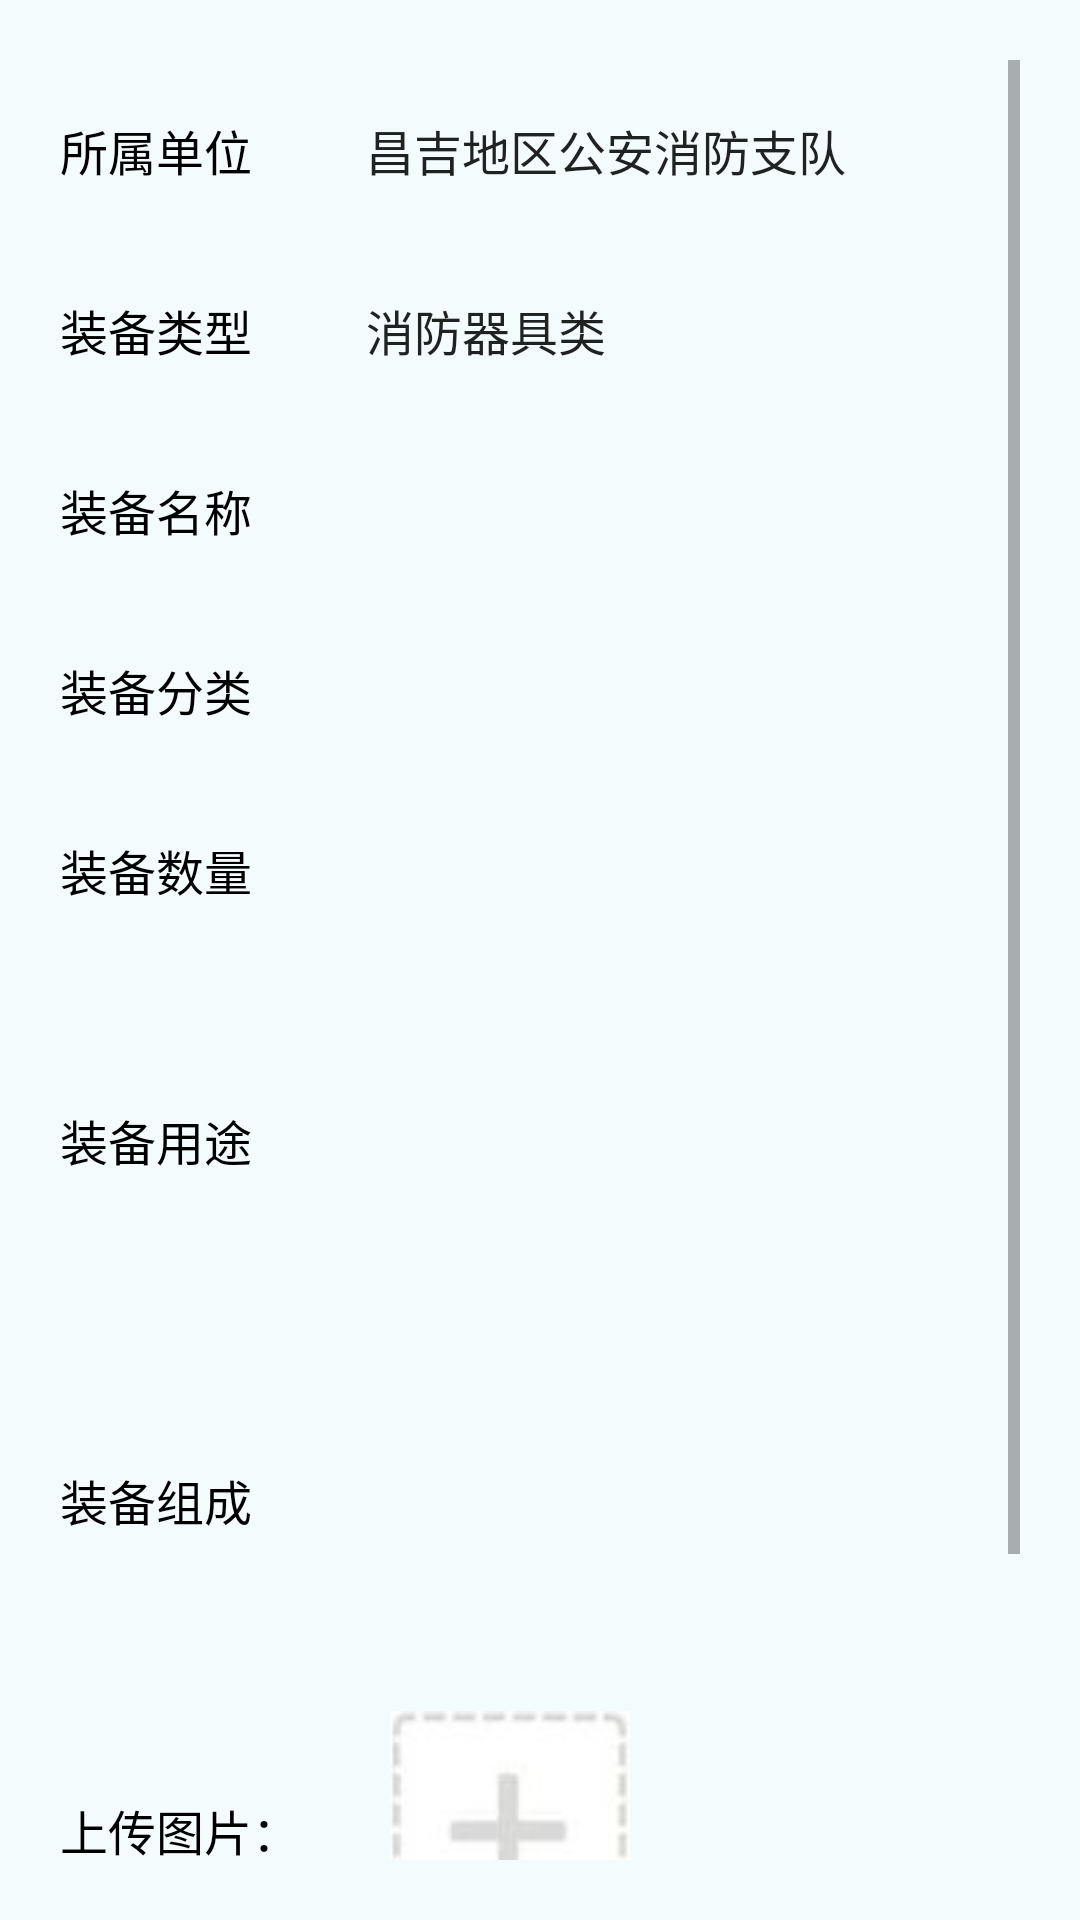

This screen was rendered from an Android layout file. Write that file and the resources it references.
<!-- AndroidManifest.xml: application theme AppTheme -->
<!-- res/layout/dialog_equipment_info.xml -->
<?xml version="1.0" encoding="utf-8"?>
<LinearLayout xmlns:android="http://schemas.android.com/apk/res/android"
    android:layout_width="match_parent"
    android:layout_height="wrap_content"
    android:background="#F3FBFD"
    android:orientation="vertical"
    android:padding="@dimen/dp_20">

    <ScrollView
        android:layout_width="match_parent"
        android:layout_height="match_parent">

        <LinearLayout
            android:layout_width="match_parent"
            android:layout_height="match_parent"
            android:orientation="vertical">


            <LinearLayout
                android:layout_width="match_parent"
                android:layout_height="wrap_content"
                android:gravity="center_vertical"
                android:orientation="horizontal">

                <TextView
                    android:layout_width="wrap_content"
                    android:layout_height="wrap_content"
                    android:text="所属单位"
                    android:textColor="#000"
                    android:textSize="16sp" />

                <Spinner
                    android:id="@+id/spinner_subordinate_detachment"
                    android:layout_width="match_parent"
                    android:layout_height="@dimen/dp_40"
                    android:layout_margin="@dimen/dp_10"
                    android:background="@drawable/bg_personal_center"
                    android:entries="@array/spinner_subordinate_detachment"
                    android:paddingLeft="@dimen/dp_20"></Spinner>

            </LinearLayout>

            <LinearLayout
                android:layout_width="match_parent"
                android:layout_height="wrap_content"
                android:gravity="center_vertical"
                android:orientation="horizontal">

                <TextView
                    android:layout_width="wrap_content"
                    android:layout_height="wrap_content"
                    android:text="装备类型"
                    android:textColor="#000"
                    android:textSize="16sp" />

                <Spinner
                    android:id="@+id/spinner_vehicle_equipment_category"
                    android:layout_width="match_parent"
                    android:layout_height="@dimen/dp_40"
                    android:layout_margin="@dimen/dp_10"
                    android:background="@drawable/bg_personal_center"
                    android:entries="@array/spinner_equipment"
                    android:paddingLeft="@dimen/dp_20"></Spinner>

            </LinearLayout>

            <LinearLayout
                android:layout_width="match_parent"
                android:layout_height="wrap_content"
                android:gravity="center_vertical"
                android:orientation="horizontal">

                <TextView
                    android:layout_width="wrap_content"
                    android:layout_height="wrap_content"
                    android:text="装备名称"
                    android:textColor="#000"
                    android:textSize="16sp" />

                <Spinner
                    android:id="@+id/spinner_equipment_name"
                    android:layout_width="match_parent"
                    android:layout_height="@dimen/dp_40"
                    android:layout_margin="@dimen/dp_10"
                    android:background="@drawable/bg_personal_center"
                    android:paddingLeft="@dimen/dp_20"></Spinner>


            </LinearLayout>

            <LinearLayout
                android:layout_width="match_parent"
                android:layout_height="wrap_content"
                android:gravity="center_vertical"
                android:orientation="horizontal">

                <TextView
                    android:layout_width="wrap_content"
                    android:layout_height="wrap_content"
                    android:text="装备分类"
                    android:textColor="#000"
                    android:textSize="16sp" />

                <EditText
                    android:id="@+id/et_equipment_classification"
                    android:layout_width="match_parent"
                    android:layout_height="@dimen/dp_40"
                    android:layout_margin="@dimen/dp_10"
                    android:background="@drawable/bg_personal_center"
                    android:inputType="text"
                    android:maxLength="10"
                    android:paddingLeft="@dimen/dp_20"
                    android:singleLine="true" />


            </LinearLayout>


            <LinearLayout
                android:layout_width="match_parent"
                android:layout_height="wrap_content"
                android:gravity="center_vertical"
                android:orientation="horizontal">

                <TextView
                    android:layout_width="wrap_content"
                    android:layout_height="wrap_content"
                    android:text="装备数量"
                    android:textColor="#000"
                    android:textSize="16sp" />

                <EditText
                    android:id="@+id/et_equipment_quantity"
                    android:layout_width="match_parent"
                    android:layout_height="@dimen/dp_40"
                    android:layout_margin="@dimen/dp_10"
                    android:background="@drawable/bg_personal_center"
                    android:inputType="text"
                    android:maxLines="10"
                    android:paddingLeft="@dimen/dp_20" />


            </LinearLayout>

            <LinearLayout
                android:layout_width="match_parent"
                android:layout_height="wrap_content"
                android:gravity="center_vertical"
                android:orientation="horizontal">

                <TextView
                    android:layout_width="wrap_content"
                    android:layout_height="wrap_content"
                    android:text="装备用途"
                    android:textColor="#000"
                    android:textSize="16sp" />

                <EditText
                    android:id="@+id/et__equipment_use"
                    android:layout_width="match_parent"
                    android:layout_height="100dp"
                    android:layout_margin="@dimen/dp_10"
                    android:background="@drawable/bg_personal_center"
                    android:inputType="text"
                    android:maxLines="10"
                    android:paddingLeft="@dimen/dp_20" />


            </LinearLayout>

            <LinearLayout
                android:layout_width="match_parent"
                android:layout_height="wrap_content"
                android:gravity="center_vertical"
                android:orientation="horizontal">

                <TextView
                    android:layout_width="wrap_content"
                    android:layout_height="wrap_content"
                    android:text="装备组成"
                    android:textColor="#000"
                    android:textSize="16sp" />

                <EditText
                    android:id="@+id/et__equipment_composition"
                    android:layout_width="match_parent"
                    android:layout_height="100dp"
                    android:layout_margin="@dimen/dp_10"
                    android:background="@drawable/bg_personal_center"
                    android:inputType="text"
                    android:maxLines="10"
                    android:paddingLeft="@dimen/dp_20" />


            </LinearLayout>

            <LinearLayout
                android:layout_width="match_parent"
                android:layout_height="wrap_content"
                android:background="@drawable/bg_personal_center"
                android:gravity="center_vertical"
                android:orientation="horizontal"
                android:paddingTop="@dimen/dp_10"
                android:paddingBottom="@dimen/dp_10">

                <TextView
                    android:layout_width="wrap_content"
                    android:layout_height="wrap_content"
                    android:text="上传图片："
                    android:textColor="#000"
                    android:textSize="16sp" />

                <ImageView
                    android:id="@+id/iv_image"
                    android:layout_width="@dimen/dp_80"
                    android:layout_height="@dimen/dp_80"
                    android:layout_marginLeft="@dimen/dp_30"
                    android:src="@drawable/add_picture" />

            </LinearLayout>


            <LinearLayout
                android:layout_width="match_parent"
                android:layout_height="wrap_content"
                android:layout_marginTop="8dp">

                <Button
                    android:id="@+id/btn_new_cancel"
                    android:layout_width="0dp"
                    android:layout_height="@dimen/dp_35"
                    android:layout_gravity="center"
                    android:layout_weight="1"
                    android:background="@drawable/bg_gray_button"
                    android:text="取消"
                    android:textColor="#FFF"
                    android:textSize="20sp" />


                <Button
                    android:id="@+id/btn_determine"
                    android:layout_width="0dp"
                    android:layout_height="@dimen/dp_35"
                    android:layout_gravity="center"
                    android:layout_margin="20dp"
                    android:layout_weight="1"
                    android:background="@drawable/bg_red_button"
                    android:text="确定"
                    android:textColor="#FFF"
                    android:textSize="20sp" />

            </LinearLayout>

        </LinearLayout>

    </ScrollView>

</LinearLayout>
<!-- resources referenced by this layout -->
<resources>
  <string-array name="spinner_equipment">
          <item>消防器具类</item>
          <item>消防泵类</item>
          <item>专勤类消防</item>
          <item>--请选择--</item>
      </string-array>
  <string-array name="spinner_subordinate_detachment">
          <item>昌吉地区公安消防支队</item>
          <item>昌吉消防支队奇台县大队</item>
          <item>昌吉消防支队阜康市大队</item>
          <item>昌吉消防支队淮东油田大队</item>
          <item>--请选择--</item>
      </string-array>
  <dimen name="dp_10">10dp</dimen>
  <dimen name="dp_20">20dp</dimen>
  <dimen name="dp_30">30dp</dimen>
  <dimen name="dp_35">35dp</dimen>
  <dimen name="dp_40">40dp</dimen>
  <dimen name="dp_80">80dp</dimen>
  <!-- drawable add_picture: png bitmap (drawable, 6800 bytes) -->
  <!-- drawable bg_gray_button (drawable) -->
  <?xml version="1.0" encoding="utf-8"?>
  <shape xmlns:android="http://schemas.android.com/apk/res/android"
      android:shape="rectangle">
      <solid android:color="#747474" />
      <gradient
          android:angle="180"
          android:endColor="#C0C0C0"
          android:startColor="#747474" />
      <corners android:radius="30dp" />
  
  </shape>
  <!-- drawable bg_red_button (drawable) -->
  <?xml version="1.0" encoding="utf-8"?>
  <shape xmlns:android="http://schemas.android.com/apk/res/android"
      android:shape="rectangle">
      <solid android:color="#FF1200" />
      <gradient
          android:angle="180"
          android:endColor="#FF5722"
          android:startColor="#FF1200" />
      <corners android:radius="30dp" />
  
  </shape>
  <style name="AppTheme" parent="Theme.AppCompat.Light.DarkActionBar">
          
          <item name="colorPrimary">@color/colorPrimary</item>
          <item name="colorPrimaryDark">@color/colorPrimaryDark</item>
          <item name="colorAccent">@color/colorAccent</item>
          <item name="windowNoTitle">true</item>
      </style>
  <color name="colorPrimary">#008577</color>
  <color name="colorPrimaryDark">#00574B</color>
  <color name="colorAccent">#D81B60</color>
</resources>
